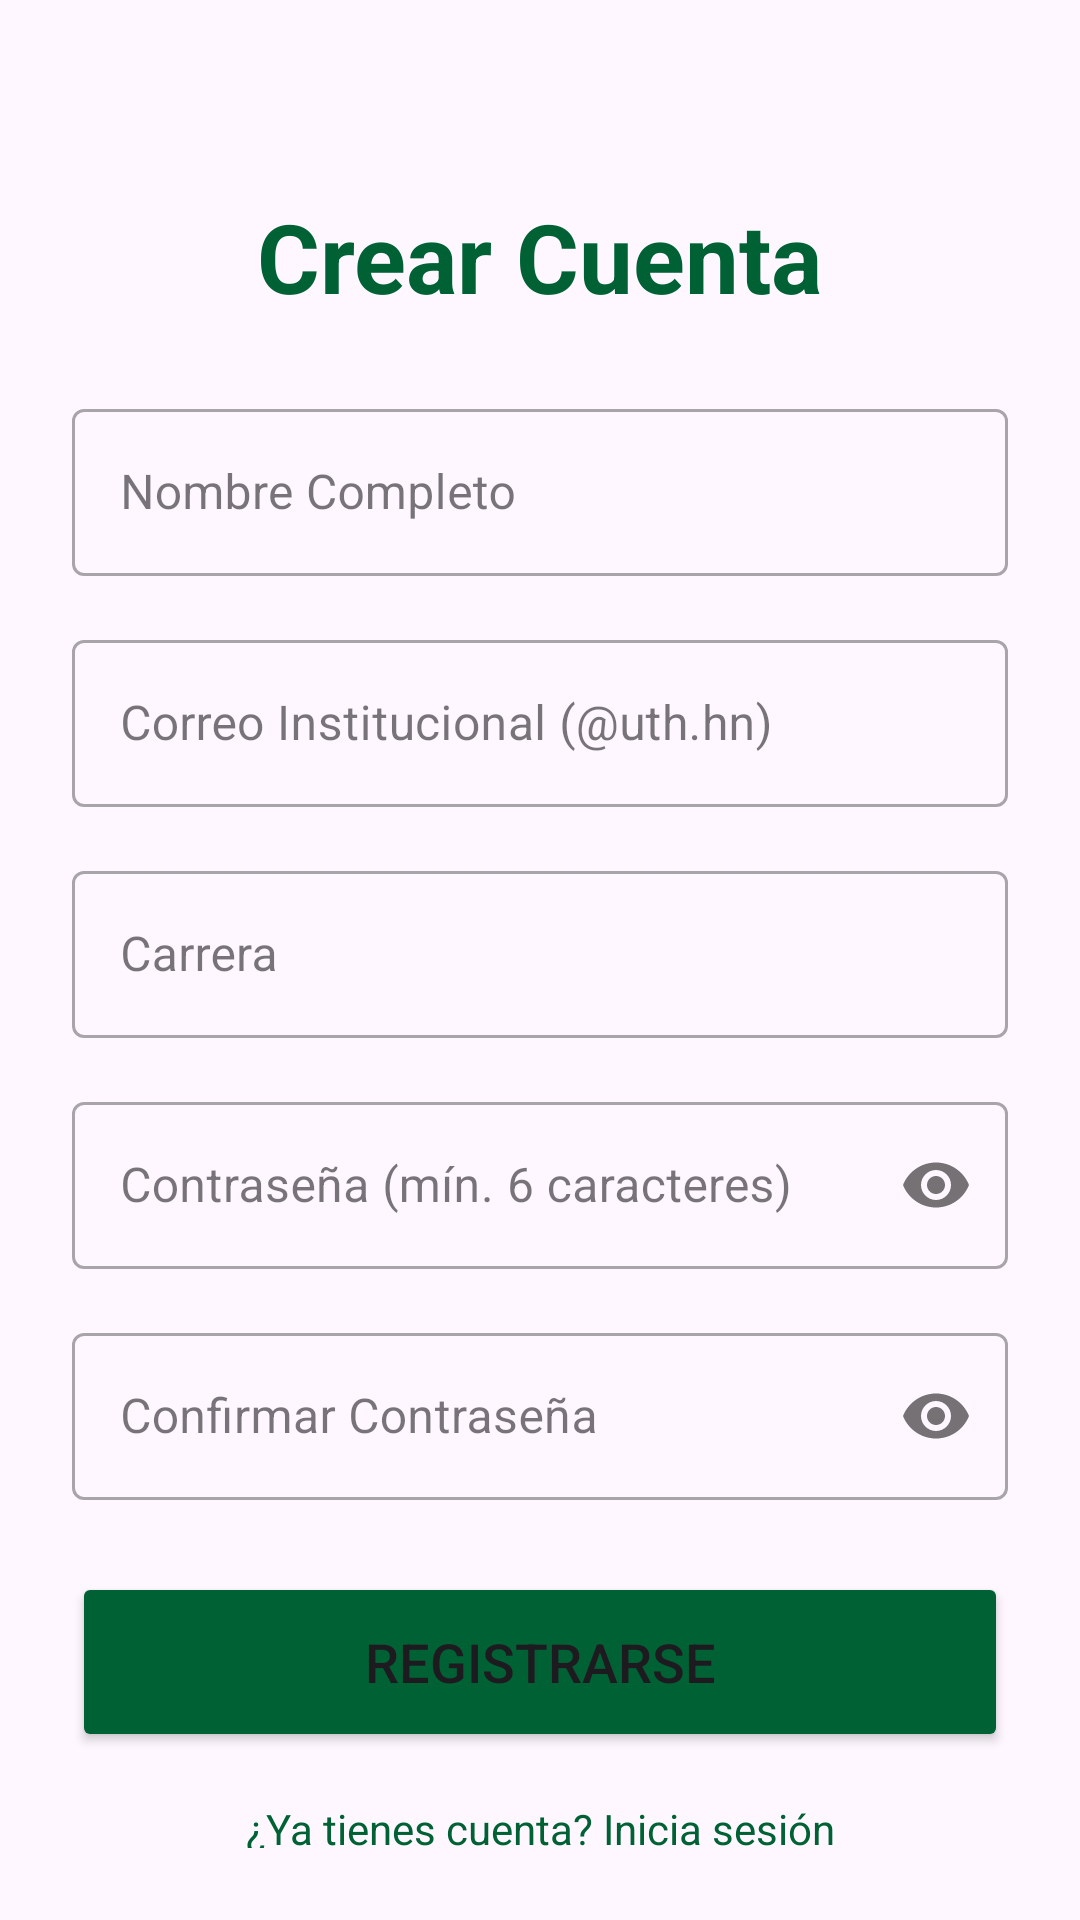

The Android layout XML behind this screen, and the referenced resources:
<!-- AndroidManifest.xml: application theme Theme.PROYECTOFINALG3UTHPM1 -->
<!-- res/layout/actividad_registro.xml -->
<?xml version="1.0" encoding="utf-8"?>
<androidx.constraintlayout.widget.ConstraintLayout xmlns:android="http://schemas.android.com/apk/res/android"
    xmlns:app="http://schemas.android.com/apk/res-auto"
    xmlns:tools="http://schemas.android.com/tools"
    android:layout_width="match_parent"
    android:layout_height="match_parent"
    android:background="@drawable/imagen_fondo"
    android:padding="24dp"

    tools:context=".ActividadRegistro">

    <TextView
        android:id="@+id/tituloRegistro"
        android:layout_width="wrap_content"
        android:layout_height="wrap_content"
        android:layout_marginTop="40dp"
        android:text="Crear Cuenta"
        android:textColor="@color/COLORUTH"
        android:textSize="32sp"
        android:textStyle="bold"
        app:layout_constraintEnd_toEndOf="parent"
        app:layout_constraintStart_toStartOf="parent"
        app:layout_constraintTop_toTopOf="parent" />

    <com.google.android.material.textfield.TextInputLayout
        android:id="@+id/layoutNombreCompleto"
        android:layout_width="0dp"
        android:layout_height="wrap_content"
        android:layout_marginTop="24dp"
        app:layout_constraintTop_toBottomOf="@id/tituloRegistro"
        app:layout_constraintStart_toStartOf="parent"
        app:layout_constraintEnd_toEndOf="parent"
        style="@style/Widget.MaterialComponents.TextInputLayout.OutlinedBox">

        <com.google.android.material.textfield.TextInputEditText
            android:id="@+id/campoNombreCompleto"
            android:layout_width="match_parent"
            android:layout_height="wrap_content"
            android:hint="Nombre Completo"
            android:inputType="textPersonName" />
    </com.google.android.material.textfield.TextInputLayout>

    <com.google.android.material.textfield.TextInputLayout
        android:id="@+id/layoutCorreoRegistro"
        android:layout_width="0dp"
        android:layout_height="wrap_content"
        android:layout_marginTop="16dp"
        app:layout_constraintTop_toBottomOf="@id/layoutNombreCompleto"
        app:layout_constraintStart_toStartOf="parent"
        app:layout_constraintEnd_toEndOf="parent"
        style="@style/Widget.MaterialComponents.TextInputLayout.OutlinedBox">

        <com.google.android.material.textfield.TextInputEditText
            android:id="@+id/campoCorreoRegistro"
            android:layout_width="match_parent"
            android:layout_height="wrap_content"
            android:hint="Correo Institucional (@uth.hn)"
            android:inputType="textEmailAddress" />
    </com.google.android.material.textfield.TextInputLayout>

    <com.google.android.material.textfield.TextInputLayout
        android:id="@+id/layoutCarrera"
        android:layout_width="0dp"
        android:layout_height="wrap_content"
        android:layout_marginTop="16dp"
        app:layout_constraintTop_toBottomOf="@id/layoutCorreoRegistro"
        app:layout_constraintStart_toStartOf="parent"
        app:layout_constraintEnd_toEndOf="parent"
        style="@style/Widget.MaterialComponents.TextInputLayout.OutlinedBox">

        <com.google.android.material.textfield.TextInputEditText
            android:id="@+id/campoCarrera"
            android:layout_width="match_parent"
            android:layout_height="wrap_content"
            android:hint="Carrera"
            android:inputType="textCapWords" />
    </com.google.android.material.textfield.TextInputLayout>

    <com.google.android.material.textfield.TextInputLayout
        android:id="@+id/layoutClaveRegistro"
        android:layout_width="0dp"
        android:layout_height="wrap_content"
        android:layout_marginTop="16dp"
        app:layout_constraintTop_toBottomOf="@id/layoutCarrera"
        app:layout_constraintStart_toStartOf="parent"
        app:layout_constraintEnd_toEndOf="parent"
        app:passwordToggleEnabled="true"
        style="@style/Widget.MaterialComponents.TextInputLayout.OutlinedBox">

        <com.google.android.material.textfield.TextInputEditText
            android:id="@+id/campoClaveRegistro"
            android:layout_width="match_parent"
            android:layout_height="wrap_content"
            android:hint="Contraseña (mín. 6 caracteres)"
            android:inputType="textPassword" />
    </com.google.android.material.textfield.TextInputLayout>

    <com.google.android.material.textfield.TextInputLayout
        android:id="@+id/layoutConfirmarClave"
        android:layout_width="0dp"
        android:layout_height="wrap_content"
        android:layout_marginTop="16dp"
        app:layout_constraintTop_toBottomOf="@id/layoutClaveRegistro"
        app:layout_constraintStart_toStartOf="parent"
        app:layout_constraintEnd_toEndOf="parent"
        app:passwordToggleEnabled="true"
        style="@style/Widget.MaterialComponents.TextInputLayout.OutlinedBox">

        <com.google.android.material.textfield.TextInputEditText
            android:id="@+id/campoConfirmarClave"
            android:layout_width="match_parent"
            android:layout_height="wrap_content"
            android:hint="Confirmar Contraseña"
            android:inputType="textPassword" />
    </com.google.android.material.textfield.TextInputLayout>


    <Button
        android:id="@+id/botonRegistrar"
        android:layout_width="0dp"
        android:layout_height="60dp"
        android:layout_marginTop="24dp"
        android:backgroundTint="@color/COLORUTH"
        android:text="Registrarse"
        android:textSize="18sp"
        app:layout_constraintEnd_toEndOf="parent"
        app:layout_constraintStart_toStartOf="parent"
        app:layout_constraintTop_toBottomOf="@id/layoutConfirmarClave" />

    <TextView
        android:id="@+id/textoIrAInicio"
        android:layout_width="wrap_content"
        android:layout_height="wrap_content"
        android:layout_marginTop="16dp"
        android:text="¿Ya tienes cuenta? Inicia sesión"
        android:textColor="@color/COLORUTH"
        app:layout_constraintEnd_toEndOf="parent"
        app:layout_constraintStart_toStartOf="parent"
        app:layout_constraintTop_toBottomOf="@id/botonRegistrar" />

    <ProgressBar
        android:id="@+id/barraProgresoRegistro"
        android:layout_width="wrap_content"
        android:layout_height="wrap_content"
        android:visibility="gone"
        app:layout_constraintTop_toTopOf="parent"
        app:layout_constraintBottom_toBottomOf="parent"
        app:layout_constraintStart_toStartOf="parent"
        app:layout_constraintEnd_toEndOf="parent" />

</androidx.constraintlayout.widget.ConstraintLayout>
<!-- resources referenced by this layout -->
<resources>
  <color name="COLORUTH">#006234</color>
  <style name="Theme.PROYECTOFINALG3UTHPM1" parent="Base.Theme.PROYECTOFINALG3UTHPM1" />
  <style name="Base.Theme.PROYECTOFINALG3UTHPM1" parent="Theme.Material3.DayNight.NoActionBar">
          
          
      </style>
</resources>
